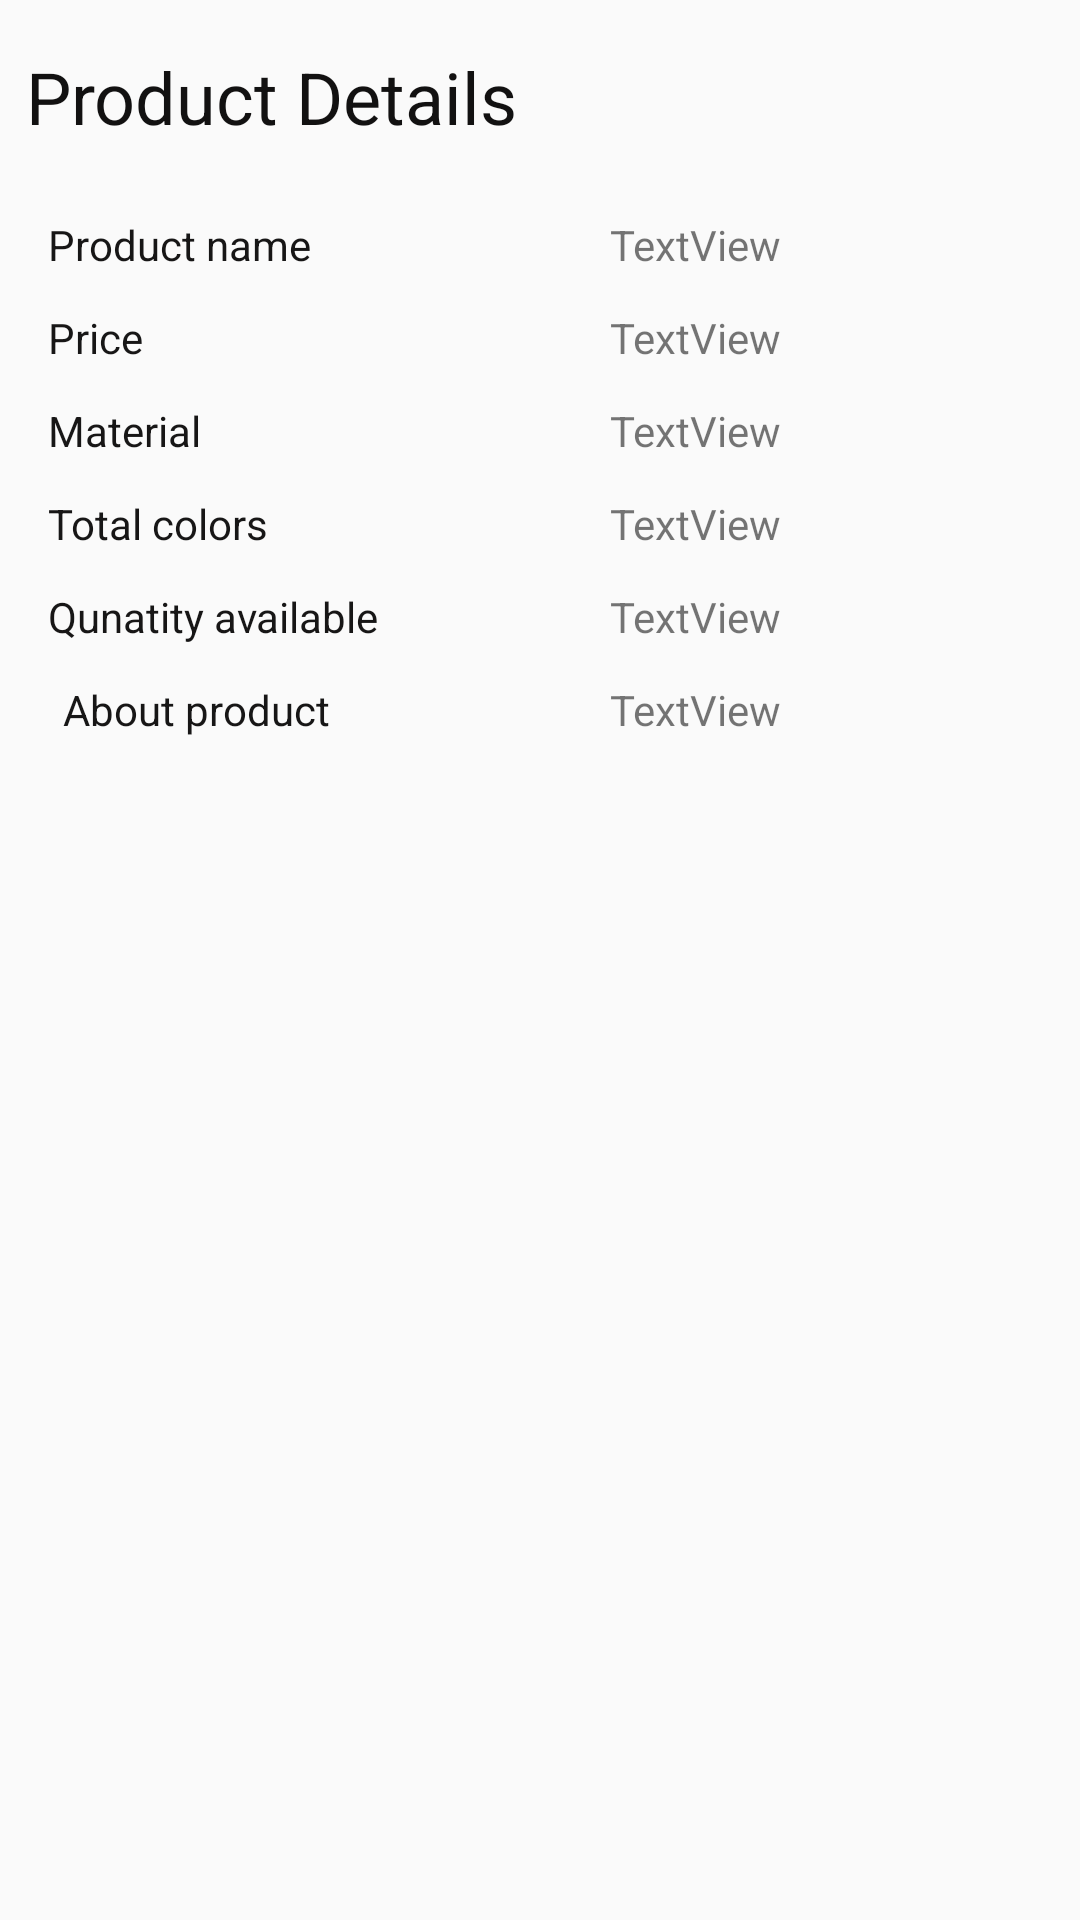

The Android layout XML behind this screen, and the referenced resources:
<!-- AndroidManifest.xml: application theme Theme.WholeSaleWale -->
<!-- res/layout/activity_completeproductview.xml -->
<?xml version="1.0" encoding="utf-8"?>
<androidx.constraintlayout.widget.ConstraintLayout xmlns:android="http://schemas.android.com/apk/res/android"
    xmlns:app="http://schemas.android.com/apk/res-auto"
    xmlns:tools="http://schemas.android.com/tools"
    android:id="@+id/col"
    android:layout_width="match_parent"
    android:layout_height="match_parent"
    tools:context="com.example.wholesalewale.completeproductview">

    <androidx.core.widget.NestedScrollView
        android:id="@+id/k"
        android:layout_width="match_parent"
        android:layout_height="wrap_content"
        android:layout_marginTop="20dp"
        android:scrollbars="horizontal"
        app:layout_constraintEnd_toEndOf="parent"
        app:layout_constraintStart_toStartOf="parent"

        app:layout_constraintTop_toBottomOf="@+id/textView25">

        <androidx.recyclerview.widget.RecyclerView
            android:id="@+id/linearLayout2"
            android:layout_width="wrap_content"
            android:layout_height="wrap_content" />

    </androidx.core.widget.NestedScrollView>

    <TextView
        android:id="@+id/textView40"
        android:layout_width="wrap_content"
        android:layout_height="wrap_content"
        android:layout_marginStart="16dp"
        android:layout_marginTop="72dp"
        android:text="Product name"
        android:textColor="#171616"
        app:layout_constraintStart_toStartOf="parent"
        app:layout_constraintTop_toBottomOf="@+id/k" />

    <TextView
        android:id="@+id/textView43"
        android:layout_width="wrap_content"
        android:layout_height="wrap_content"
        android:layout_marginTop="12dp"
        android:text="Price"
        android:textColor="#171616"
        app:layout_constraintStart_toStartOf="@+id/textView40"
        app:layout_constraintTop_toBottomOf="@+id/textView40" />

    <TextView
        android:id="@+id/textView45"
        android:layout_width="wrap_content"
        android:layout_height="wrap_content"
        android:layout_marginTop="12dp"
        android:text="Material"
        android:textColor="#171616"
        app:layout_constraintStart_toStartOf="@+id/textView43"
        app:layout_constraintTop_toBottomOf="@+id/textView43" />

    <TextView
        android:id="@+id/textView46"
        android:layout_width="wrap_content"
        android:layout_height="wrap_content"
        android:layout_marginTop="12dp"
        android:text="Total colors"
        android:textColor="#171616"
        app:layout_constraintStart_toStartOf="@+id/textView45"
        app:layout_constraintTop_toBottomOf="@+id/textView45" />

    <TextView
        android:id="@+id/textView47"
        android:layout_width="wrap_content"
        android:layout_height="wrap_content"
        android:layout_marginTop="12dp"
        android:text="Qunatity available"
        android:textColor="#171616"
        app:layout_constraintStart_toStartOf="@+id/textView46"
        app:layout_constraintTop_toBottomOf="@+id/textView46" />

    <TextView
        android:id="@+id/pname"
        android:layout_width="wrap_content"
        android:layout_height="wrap_content"
        android:text="TextView"
        app:layout_constraintBottom_toBottomOf="@+id/textView40"
        app:layout_constraintEnd_toEndOf="parent"
        app:layout_constraintStart_toEndOf="@+id/textView40"
        app:layout_constraintTop_toTopOf="@+id/textView40" />

    <TextView
        android:id="@+id/pprice"
        android:layout_width="wrap_content"
        android:layout_height="wrap_content"
        android:text="TextView"
        app:layout_constraintBottom_toBottomOf="@+id/textView43"
        app:layout_constraintEnd_toEndOf="@+id/pname"
        app:layout_constraintStart_toStartOf="@+id/pname"
        app:layout_constraintTop_toTopOf="@+id/textView43" />

    <TextView
        android:id="@+id/mat"
        android:layout_width="wrap_content"
        android:layout_height="wrap_content"
        android:text="TextView"
        app:layout_constraintBottom_toBottomOf="@+id/textView45"
        app:layout_constraintEnd_toEndOf="@+id/pprice"
        app:layout_constraintStart_toStartOf="@+id/pprice"
        app:layout_constraintTop_toTopOf="@+id/textView45" />

    <TextView
        android:id="@+id/textView51"
        android:layout_width="wrap_content"
        android:layout_height="wrap_content"
        android:text="TextView"
        app:layout_constraintBottom_toBottomOf="@+id/textView46"
        app:layout_constraintEnd_toEndOf="@+id/mat"
        app:layout_constraintStart_toStartOf="@+id/mat"
        app:layout_constraintTop_toTopOf="@+id/textView46" />

    <TextView
        android:id="@+id/textView52"
        android:layout_width="wrap_content"
        android:layout_height="wrap_content"
        android:text="TextView"
        app:layout_constraintBottom_toBottomOf="@+id/textView47"
        app:layout_constraintEnd_toEndOf="@+id/textView51"
        app:layout_constraintStart_toStartOf="@+id/textView51"
        app:layout_constraintTop_toTopOf="@+id/textView47" />

    <TextView
        android:id="@+id/textView53"
        android:layout_width="wrap_content"
        android:layout_height="wrap_content"
        android:layout_marginTop="16dp"
        android:text="Product Details"
        android:textColor="#121111"
        android:textSize="24sp"
        app:layout_constraintEnd_toEndOf="parent"
        app:layout_constraintHorizontal_bias="0.045"
        app:layout_constraintStart_toStartOf="parent"
        app:layout_constraintTop_toBottomOf="@+id/k" />

    <TextView
        android:id="@+id/textView48"
        android:layout_width="wrap_content"
        android:layout_height="wrap_content"
        android:layout_marginTop="12dp"
        android:text="About product"
        android:textColor="#171616"
        app:layout_constraintEnd_toEndOf="@+id/textView47"
        app:layout_constraintHorizontal_bias="0.227"
        app:layout_constraintStart_toStartOf="@+id/textView47"
        app:layout_constraintTop_toBottomOf="@+id/textView47" />

    <TextView
        android:id="@+id/textView49"
        android:layout_width="wrap_content"
        android:layout_height="wrap_content"
        android:text="TextView"
        app:layout_constraintBottom_toBottomOf="@+id/textView48"
        app:layout_constraintEnd_toEndOf="@+id/textView52"
        app:layout_constraintHorizontal_bias="0.0"
        app:layout_constraintStart_toStartOf="@+id/textView52"
        app:layout_constraintTop_toTopOf="@+id/textView48" />

</androidx.constraintlayout.widget.ConstraintLayout>
<!-- resources referenced by this layout -->
<resources>
  <style name="Theme.WholeSaleWale" parent="Theme.AppCompat.Light.NoActionBar">
          
          <item name="colorPrimary">@color/purple_500</item>
          <item name="colorPrimaryVariant">@color/purple_700</item>
          <item name="colorOnPrimary">@color/white</item>
          
          <item name="colorSecondary">@color/teal_200</item>
          <item name="colorSecondaryVariant">@color/teal_700</item>
          <item name="colorOnSecondary">@color/black</item>
          
          <item name="android:statusBarColor" tools:targetApi="l">?attr/colorPrimaryVariant</item>
          
      </style>
  <color name="purple_500">#FF6200EE</color>
  <color name="purple_700">#FF3700B3</color>
  <color name="white">#FFFFFFFF</color>
  <color name="teal_200">#FF03DAC5</color>
  <color name="teal_700">#FF018786</color>
  <color name="black">#FF000000</color>
</resources>
